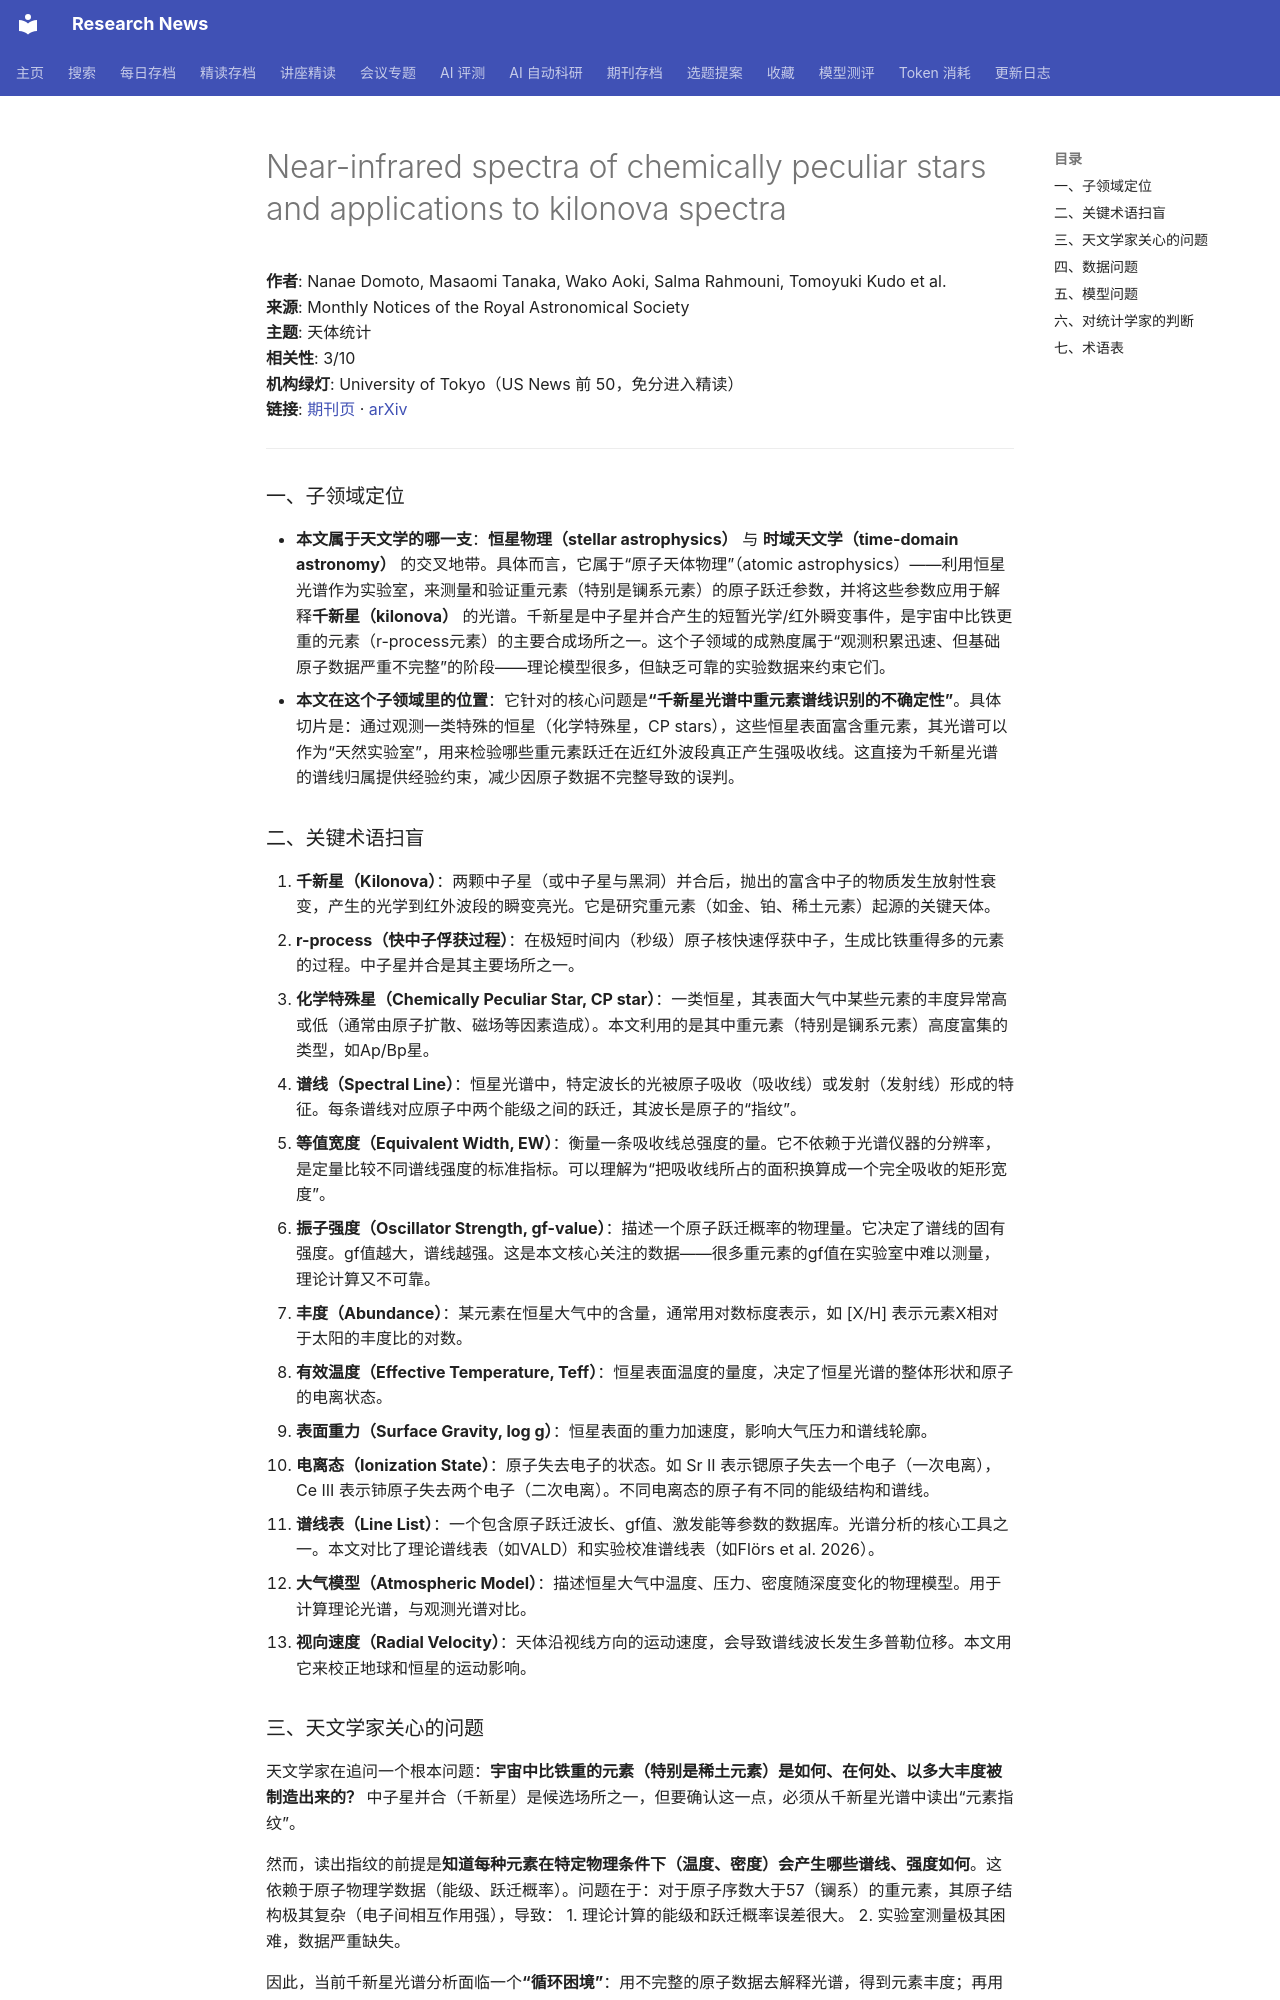

repository: cxy0714/research-news · page: deep_reads/2026-10-15-10.1093_mnras_stag1838/index.html · generator: mkdocs

# Near-infrared spectra of chemically peculiar stars and applications to kilonova spectra

**作者**: Nanae Domoto, Masaomi Tanaka, Wako Aoki, Salma Rahmouni, Tomoyuki Kudo et al.  
**来源**: Monthly Notices of the Royal Astronomical Society  
**主题**: 天体统计  
**相关性**: 3/10  
**机构绿灯**: University of Tokyo（US News 前 50，免分进入精读）  
**链接**: [期刊页](https://doi.org/10.1093/mnras/stag1838) · [arXiv](https://arxiv.org/abs/2609.30835)

---

### 一、子领域定位

- **本文属于天文学的哪一支**：**恒星物理（stellar astrophysics）** 与 **时域天文学（time-domain astronomy）** 的交叉地带。具体而言，它属于“原子天体物理”（atomic astrophysics）——利用恒星光谱作为实验室，来测量和验证重元素（特别是镧系元素）的原子跃迁参数，并将这些参数应用于解释**千新星（kilonova）** 的光谱。千新星是中子星并合产生的短暂光学/红外瞬变事件，是宇宙中比铁更重的元素（r-process元素）的主要合成场所之一。这个子领域的成熟度属于“观测积累迅速、但基础原子数据严重不完整”的阶段——理论模型很多，但缺乏可靠的实验数据来约束它们。
- **本文在这个子领域里的位置**：它针对的核心问题是**“千新星光谱中重元素谱线识别的不确定性”**。具体切片是：通过观测一类特殊的恒星（化学特殊星，CP stars），这些恒星表面富含重元素，其光谱可以作为“天然实验室”，用来检验哪些重元素跃迁在近红外波段真正产生强吸收线。这直接为千新星光谱的谱线归属提供经验约束，减少因原子数据不完整导致的误判。

### 二、关键术语扫盲

1. **千新星（Kilonova）**：两颗中子星（或中子星与黑洞）并合后，抛出的富含中子的物质发生放射性衰变，产生的光学到红外波段的瞬变亮光。它是研究重元素（如金、铂、稀土元素）起源的关键天体。
2. **r-process（快中子俘获过程）**：在极短时间内（秒级）原子核快速俘获中子，生成比铁重得多的元素的过程。中子星并合是其主要场所之一。
3. **化学特殊星（Chemically Peculiar Star, CP star）**：一类恒星，其表面大气中某些元素的丰度异常高或低（通常由原子扩散、磁场等因素造成）。本文利用的是其中重元素（特别是镧系元素）高度富集的类型，如Ap/Bp星。
4. **谱线（Spectral Line）**：恒星光谱中，特定波长的光被原子吸收（吸收线）或发射（发射线）形成的特征。每条谱线对应原子中两个能级之间的跃迁，其波长是原子的“指纹”。
5. **等值宽度（Equivalent Width, EW）**：衡量一条吸收线总强度的量。它不依赖于光谱仪器的分辨率，是定量比较不同谱线强度的标准指标。可以理解为“把吸收线所占的面积换算成一个完全吸收的矩形宽度”。
6. **振子强度（Oscillator Strength, gf-value）**：描述一个原子跃迁概率的物理量。它决定了谱线的固有强度。gf值越大，谱线越强。这是本文核心关注的数据——很多重元素的gf值在实验室中难以测量，理论计算又不可靠。
7. **丰度（Abundance）**：某元素在恒星大气中的含量，通常用对数标度表示，如 [X/H] 表示元素X相对于太阳的丰度比的对数。
8. **有效温度（Effective Temperature, Teff）**：恒星表面温度的量度，决定了恒星光谱的整体形状和原子的电离状态。
9. **表面重力（Surface Gravity, log g）**：恒星表面的重力加速度，影响大气压力和谱线轮廓。
10. **电离态（Ionization State）**：原子失去电子的状态。如 Sr II 表示锶原子失去一个电子（一次电离），Ce III 表示铈原子失去两个电子（二次电离）。不同电离态的原子有不同的能级结构和谱线。
11. **谱线表（Line List）**：一个包含原子跃迁波长、gf值、激发能等参数的数据库。光谱分析的核心工具之一。本文对比了理论谱线表（如VALD）和实验校准谱线表（如Flörs et al. 2026）。
12. **大气模型（Atmospheric Model）**：描述恒星大气中温度、压力、密度随深度变化的物理模型。用于计算理论光谱，与观测光谱对比。
13. **视向速度（Radial Velocity）**：天体沿视线方向的运动速度，会导致谱线波长发生多普勒位移。本文用它来校正地球和恒星的运动影响。
